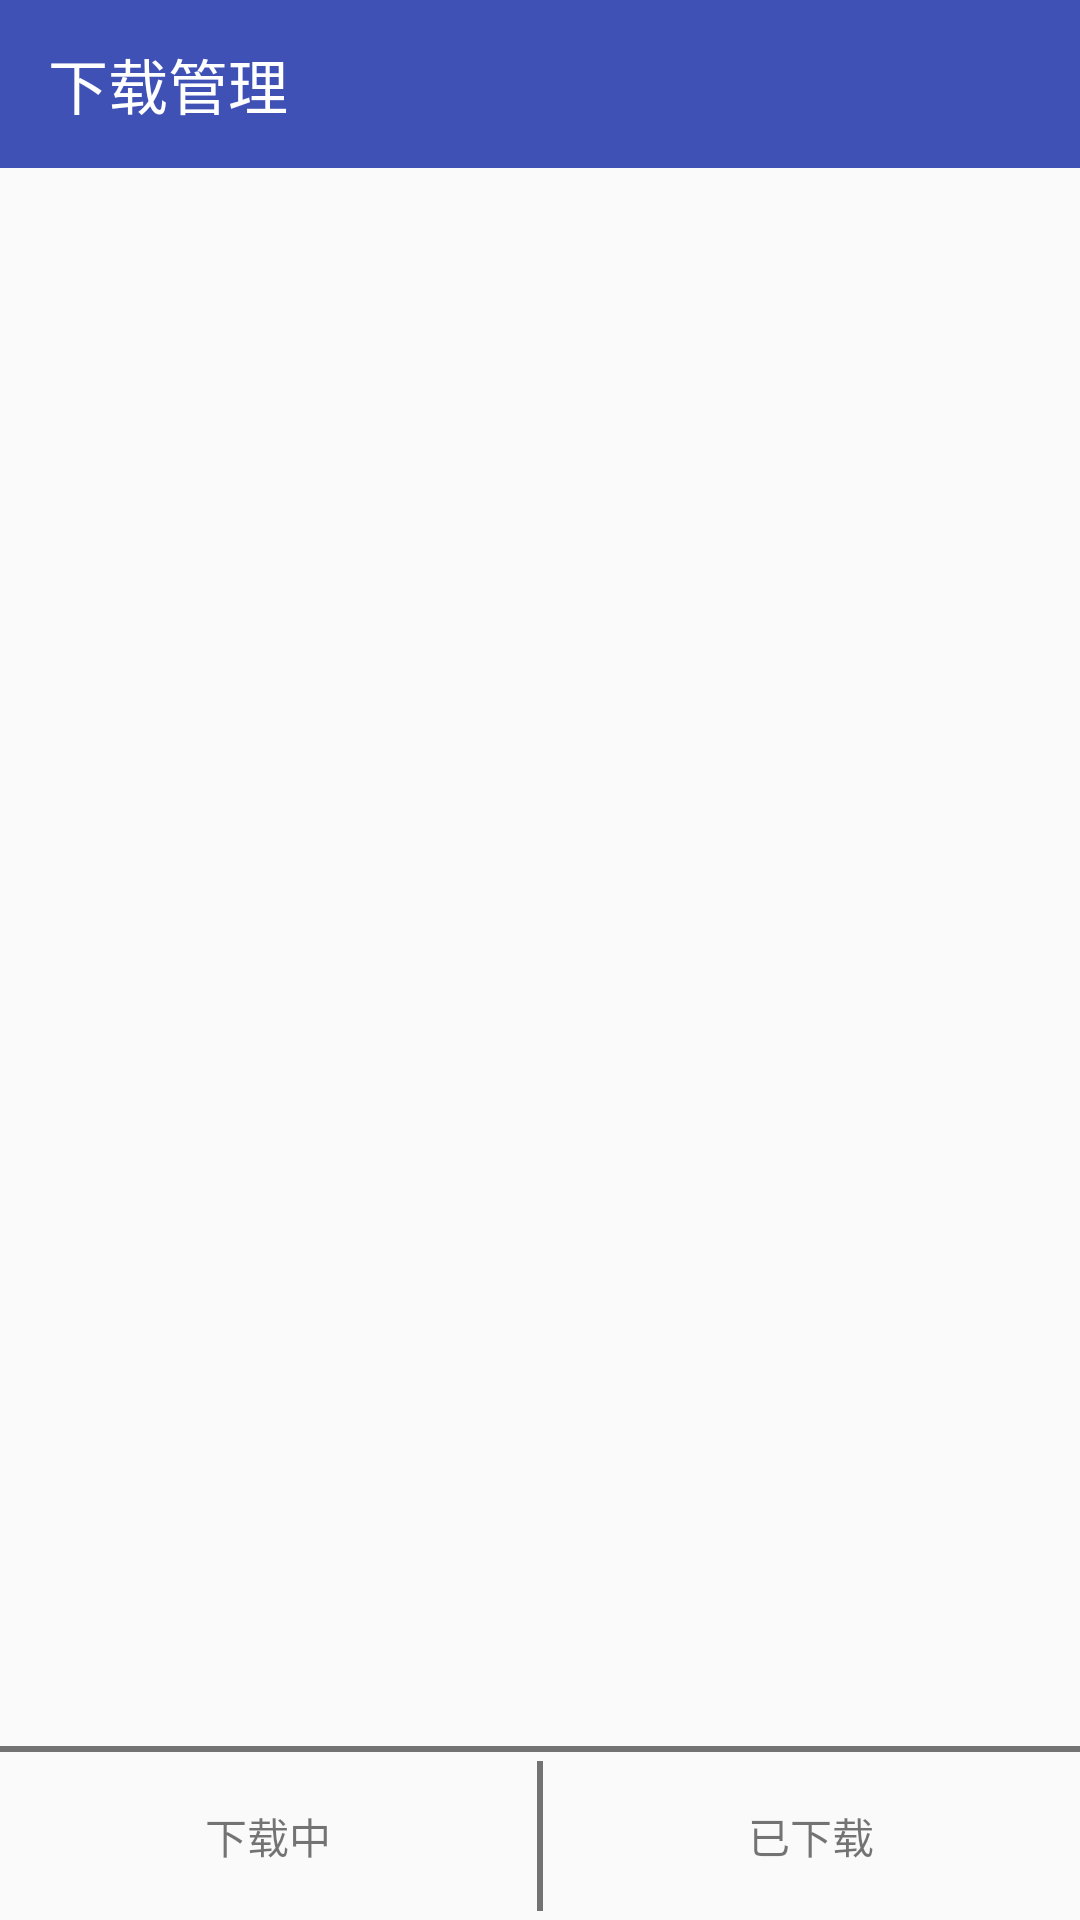

Write the Android layout XML for this screen, with the resource values it uses.
<!-- AndroidManifest.xml: application theme AppTheme -->
<!-- res/layout/activity_download.xml -->
<?xml version="1.0" encoding="utf-8"?>
<LinearLayout xmlns:android="http://schemas.android.com/apk/res/android"
    android:layout_width="match_parent"
    android:layout_height="match_parent"
    xmlns:app="http://schemas.android.com/apk/res-auto"
    android:orientation="vertical">
    <android.support.design.widget.AppBarLayout
        android:layout_width="match_parent"
        android:layout_height="?android:attr/actionBarSize">
        <android.support.v7.widget.Toolbar
            android:id="@+id/toolbar"
            android:layout_width="match_parent"
            android:layout_height="?android:attr/actionBarSize"
            app:titleTextColor="#FFFF"
            app:navigationIcon="@drawable/back"
            app:title="下载管理"/>
    </android.support.design.widget.AppBarLayout>

       <android.support.v4.view.ViewPager
           android:id="@+id/view_pager"
           android:layout_width="match_parent"
           android:layout_height="0dp"
           android:layout_weight="1">
       </android.support.v4.view.ViewPager>
    <View
        android:layout_width="match_parent"
        android:layout_height="@dimen/dp_1"
        android:background="@color/tv_gray_deep"/>
    <LinearLayout
        android:layout_width="match_parent"
        android:layout_height="?android:attr/actionBarSize"
        android:orientation="horizontal">
        <TextView
            android:id="@+id/downloading_tv"
            android:layout_width="0dp"
            android:layout_height="match_parent"
            android:layout_weight="1"
            android:gravity="center"
            android:text="下载中"/>
        <View
            android:layout_width="@dimen/dp_1"
            android:layout_height="50dp"
            android:background="@color/tv_gray_deep"
            android:layout_gravity="center"/>
        <TextView
            android:id="@+id/downloaded_tv"
            android:layout_width="0dp"
            android:layout_height="match_parent"
            android:layout_weight="1"
            android:gravity="center"
            android:text="已下载"/>
    </LinearLayout>
</LinearLayout>
<!-- resources referenced by this layout -->
<resources>
  <color name="tv_gray_deep">#737373</color>
  <dimen name="dp_1">2dp</dimen>
  <style name="AppTheme" parent="Theme.AppCompat.Light.NoActionBar">
          
          <item name="colorPrimary">@color/colorPrimary</item>
          <item name="colorPrimaryDark">@color/colorPrimaryDark</item>
          <item name="colorAccent">@color/colorAccent</item>
      </style>
  <color name="colorPrimary">#3F51B5</color>
  <color name="colorPrimaryDark">#303F9F</color>
  <color name="colorAccent">#FF4081</color>
</resources>
